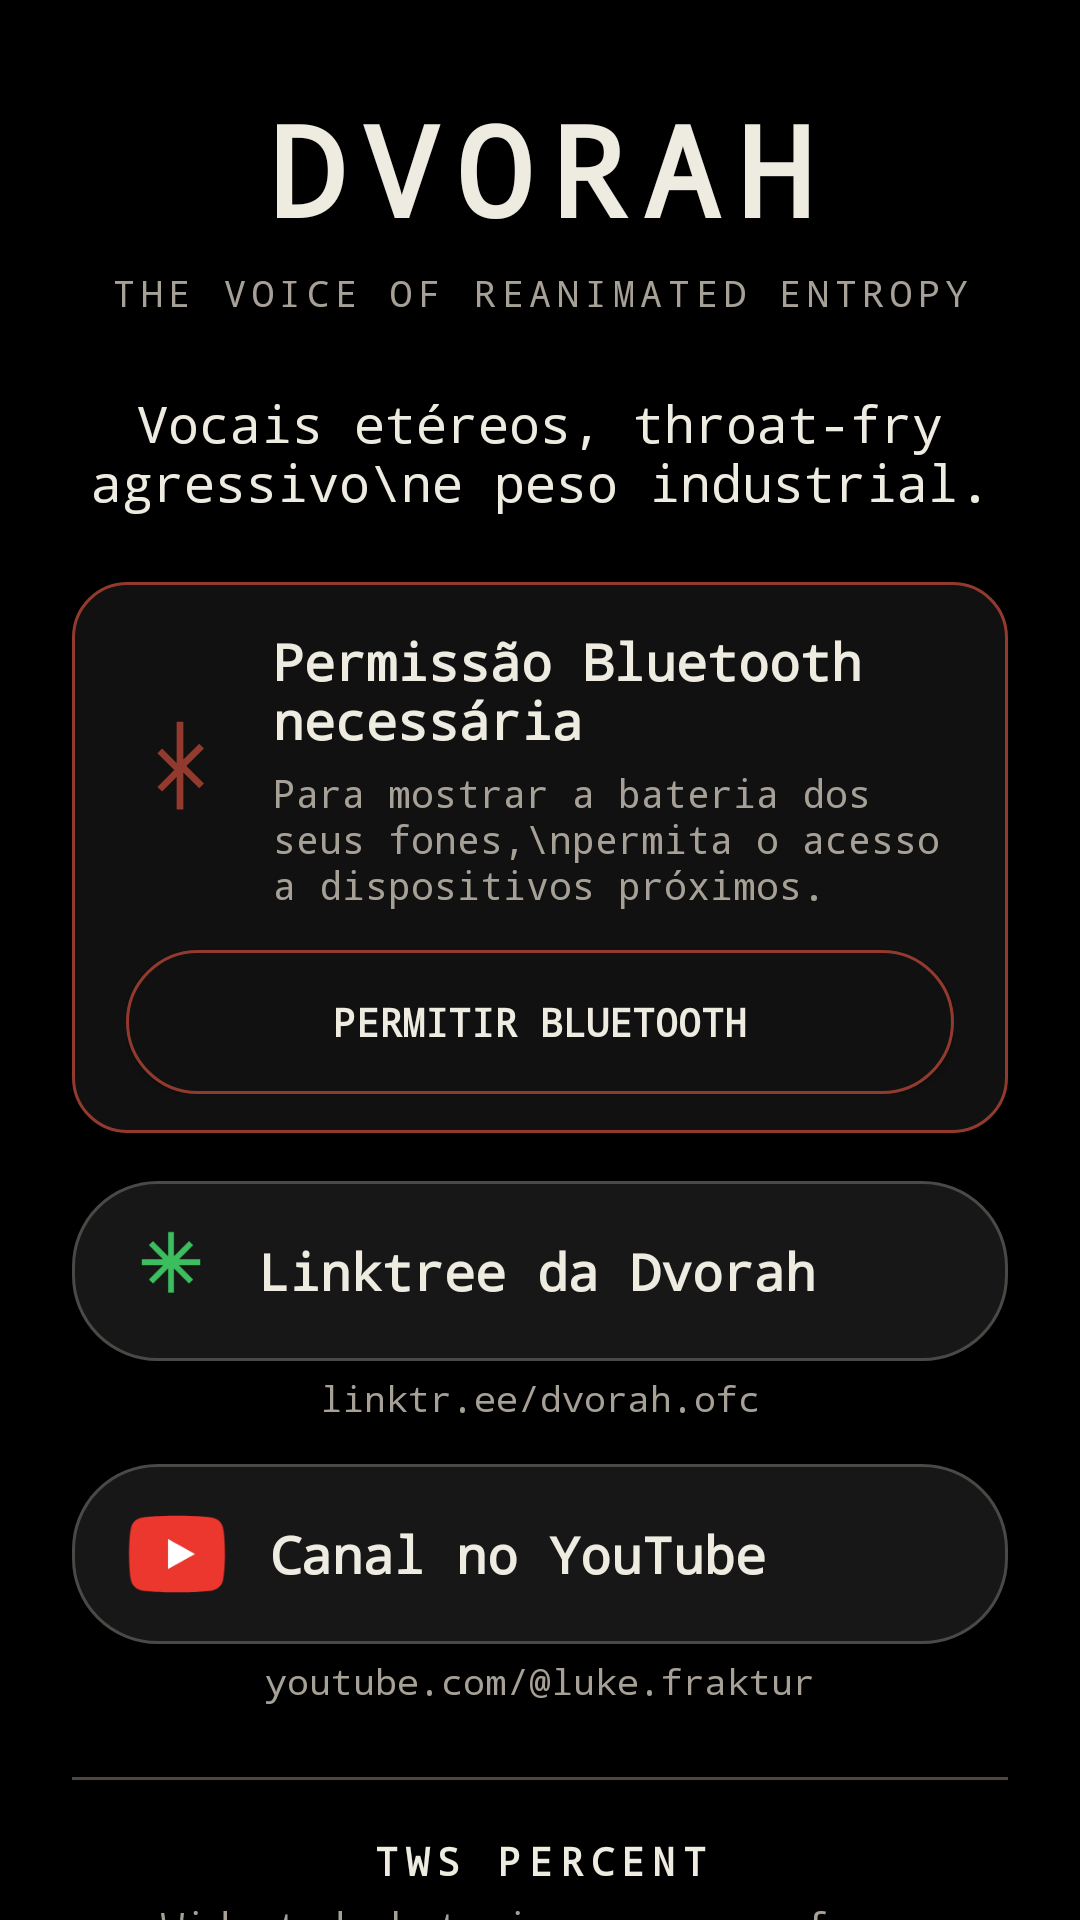

Here is an Android app screen rendered from its layout file. Give the layout XML and the strings, colors and styles it references.
<!-- AndroidManifest.xml: application theme Theme.EarbudsWidget -->
<!-- res/layout/activity_main.xml -->
<?xml version="1.0" encoding="utf-8"?>
<ScrollView xmlns:android="http://schemas.android.com/apk/res/android"
    android:layout_width="match_parent"
    android:layout_height="match_parent"
    android:background="#000000"
    android:fillViewport="true">

    <LinearLayout
        android:layout_width="match_parent"
        android:layout_height="wrap_content"
        android:orientation="vertical"
        android:gravity="center_horizontal"
        android:paddingStart="24dp"
        android:paddingTop="28dp"
        android:paddingEnd="24dp"
        android:paddingBottom="34dp">

        <TextView
            android:layout_width="match_parent"
            android:layout_height="wrap_content"
            android:gravity="center"
            android:fontFamily="monospace"
            android:text="DVORAH"
            android:textColor="#EEEBE1"
            android:textSize="42sp"
            android:textStyle="bold"
            android:letterSpacing="0.14" />

        <TextView
            android:layout_width="match_parent"
            android:layout_height="wrap_content"
            android:layout_marginTop="5dp"
            android:layout_marginBottom="24dp"
            android:gravity="center"
            android:fontFamily="monospace"
            android:text="THE VOICE OF REANIMATED ENTROPY"
            android:textColor="#A6A097"
            android:textSize="12sp"
            android:letterSpacing="0.16" />

        <TextView
            android:layout_width="match_parent"
            android:layout_height="wrap_content"
            android:layout_marginBottom="22dp"
            android:gravity="center"
            android:fontFamily="monospace"
            android:text="Vocais etéreos, throat-fry agressivo\ne peso industrial."
            android:textColor="#EEEBE1"
            android:textSize="17sp" />

        <LinearLayout
            android:id="@+id/permission_card"
            android:layout_width="match_parent"
            android:layout_height="wrap_content"
            android:layout_marginBottom="16dp"
            android:orientation="vertical"
            android:paddingStart="18dp"
            android:paddingTop="15dp"
            android:paddingEnd="18dp"
            android:paddingBottom="13dp"
            android:background="@drawable/permission_card_background">

            <LinearLayout
                android:layout_width="match_parent"
                android:layout_height="wrap_content"
                android:gravity="center_vertical"
                android:orientation="horizontal">

                <ImageView
                    android:layout_width="36dp"
                    android:layout_height="36dp"
                    android:contentDescription="Bluetooth"
                    android:src="@drawable/ic_bluetooth" />

                <LinearLayout
                    android:layout_width="0dp"
                    android:layout_height="wrap_content"
                    android:layout_weight="1"
                    android:layout_marginStart="13dp"
                    android:orientation="vertical">

                    <TextView
                        android:layout_width="match_parent"
                        android:layout_height="wrap_content"
                        android:fontFamily="monospace"
                        android:text="Permissão Bluetooth necessária"
                        android:textColor="#EEEBE1"
                        android:textSize="17sp"
                        android:textStyle="bold" />

                    <TextView
                        android:layout_width="match_parent"
                        android:layout_height="wrap_content"
                        android:layout_marginTop="4dp"
                        android:fontFamily="monospace"
                        android:text="Para mostrar a bateria dos seus fones,\npermita o acesso a dispositivos próximos."
                        android:textColor="#A6A097"
                        android:textSize="13sp" />
                </LinearLayout>
            </LinearLayout>

            <Button
                android:id="@+id/permission_button"
                android:layout_width="match_parent"
                android:layout_height="48dp"
                android:layout_marginTop="13dp"
                android:background="@drawable/permission_button_background"
                android:fontFamily="monospace"
                android:text="PERMITIR BLUETOOTH"
                android:textAllCaps="false"
                android:textColor="#EEEBE1"
                android:textSize="13sp"
                android:textStyle="bold" />
        </LinearLayout>

        <Button
            android:id="@+id/linktree_button"
            android:layout_width="match_parent"
            android:layout_height="60dp"
            android:background="@drawable/social_button_background"
            android:drawableStart="@drawable/ic_linktree"
            android:drawablePadding="14dp"
            android:fontFamily="monospace"
            android:gravity="center_vertical"
            android:paddingStart="18dp"
            android:paddingEnd="18dp"
            android:text="Linktree da Dvorah"
            android:textAllCaps="false"
            android:textColor="#EEEBE1"
            android:textSize="17sp"
            android:textStyle="bold" />

        <TextView
            android:layout_width="match_parent"
            android:layout_height="wrap_content"
            android:layout_marginTop="4dp"
            android:layout_marginBottom="14dp"
            android:gravity="center"
            android:fontFamily="monospace"
            android:text="linktr.ee/dvorah.ofc"
            android:textColor="#A6A097"
            android:textSize="12sp" />

        <Button
            android:id="@+id/youtube_button"
            android:layout_width="match_parent"
            android:layout_height="60dp"
            android:background="@drawable/social_button_background"
            android:drawableStart="@drawable/ic_youtube"
            android:drawablePadding="14dp"
            android:fontFamily="monospace"
            android:gravity="center_vertical"
            android:paddingStart="18dp"
            android:paddingEnd="18dp"
            android:text="Canal no YouTube"
            android:textAllCaps="false"
            android:textColor="#EEEBE1"
            android:textSize="17sp"
            android:textStyle="bold" />

        <TextView
            android:layout_width="match_parent"
            android:layout_height="wrap_content"
            android:layout_marginTop="4dp"
            android:layout_marginBottom="24dp"
            android:gravity="center"
            android:fontFamily="monospace"
            android:text="youtube.com/@luke.fraktur"
            android:textColor="#A6A097"
            android:textSize="12sp" />

        <View
            android:layout_width="match_parent"
            android:layout_height="1dp"
            android:background="#50463E" />

        <TextView
            android:layout_width="match_parent"
            android:layout_height="wrap_content"
            android:layout_marginTop="18dp"
            android:gravity="center"
            android:fontFamily="monospace"
            android:text="TWS PERCENT"
            android:textColor="#EEEBE1"
            android:textSize="13sp"
            android:textStyle="bold"
            android:letterSpacing="0.2" />

        <TextView
            android:layout_width="match_parent"
            android:layout_height="wrap_content"
            android:layout_marginTop="4dp"
            android:gravity="center"
            android:fontFamily="monospace"
            android:text="Widget de bateria para seus fones"
            android:textColor="#A6A097"
            android:textSize="13sp" />
    </LinearLayout>
</ScrollView>
<!-- resources referenced by this layout -->
<resources>
  <!-- drawable ic_bluetooth (drawable) -->
  <vector xmlns:android="http://schemas.android.com/apk/res/android" android:width="32dp" android:height="32dp" android:viewportWidth="32" android:viewportHeight="32">
      <path android:fillColor="#913A2D" android:pathData="M15,2h2v11.2l4.7,-4.7 1.4,1.4 -5.2,5.2 5.2,5.2 -1.4,1.4 -4.7,-4.7V28h-2v-9.6l-4.3,4.3 -1.4,-1.4 5,-5 -5,-5 1.4,-1.4 4.3,4.3z" />
  </vector>
  <!-- drawable ic_linktree (drawable) -->
  <vector xmlns:android="http://schemas.android.com/apk/res/android" android:width="30dp" android:height="30dp" android:viewportWidth="30" android:viewportHeight="30">
      <path android:fillColor="#3CBE5F" android:pathData="M14,2h2v8l5,-5 1.4,1.4 -4.7,4.7h7v2h-7l4.7,4.7 -1.4,1.4 -5,-5v8h-2v-8l-5,5 -1.4,-1.4 4.7,-4.7h-7v-2h7l-4.7,-4.7L9,5l5,5z" />
  </vector>
  <!-- drawable ic_youtube (drawable) -->
  <vector xmlns:android="http://schemas.android.com/apk/res/android" android:width="34dp" android:height="26dp" android:viewportWidth="34" android:viewportHeight="26">
      <path android:fillColor="#EB372D" android:pathData="M32.3,4.1C31.9,2.5 30.6,1.3 29,0.9 26.1,0.2 17,0.2 17,0.2S7.9,0.2 5,0.9C3.4,1.3 2.1,2.5 1.7,4.1 1,7 1,13 1,13s0,6 0.7,8.9c0.4,1.6 1.7,2.8 3.3,3.2 2.9,0.7 12,0.7 12,0.7s9.1,0 12,-0.7c1.6,-0.4 2.9,-1.6 3.3,-3.2C33,19 33,13 33,13s0,-6 -0.7,-8.9z" />
      <path android:fillColor="#FFFFFF" android:pathData="M14,8l9,5 -9,5z" />
  </vector>
  <!-- drawable permission_button_background (drawable) -->
  <selector xmlns:android="http://schemas.android.com/apk/res/android">
      <item android:state_pressed="true">
          <shape android:shape="rectangle"><solid android:color="#2A1714"/><stroke android:width="1dp" android:color="#B24B3A"/><corners android:radius="24dp"/></shape>
      </item>
      <item>
          <shape android:shape="rectangle"><solid android:color="#111111"/><stroke android:width="1dp" android:color="#913A2D"/><corners android:radius="24dp"/></shape>
      </item>
  </selector>
  <!-- drawable permission_card_background (drawable) -->
  <shape xmlns:android="http://schemas.android.com/apk/res/android" android:shape="rectangle">
      <solid android:color="#111111" />
      <stroke android:width="1dp" android:color="#913A2D" />
      <corners android:radius="18dp" />
  </shape>
  <!-- drawable social_button_background (drawable) -->
  <shape xmlns:android="http://schemas.android.com/apk/res/android" android:shape="rectangle">
      <solid android:color="#171717" />
      <stroke android:width="1dp" android:color="#4A4946" />
      <corners android:radius="28dp" />
  </shape>
  <style name="Theme.EarbudsWidget" parent="android:style/Theme.Material.Light.NoActionBar"><item name="android:fontFamily">sans</item><item name="android:colorAccent">@color/brand_coral</item><item name="android:navigationBarColor">@color/brand_ink</item></style>
  <color name="brand_coral">#FF6B5E</color>
  <color name="brand_ink">#14213D</color>
</resources>
